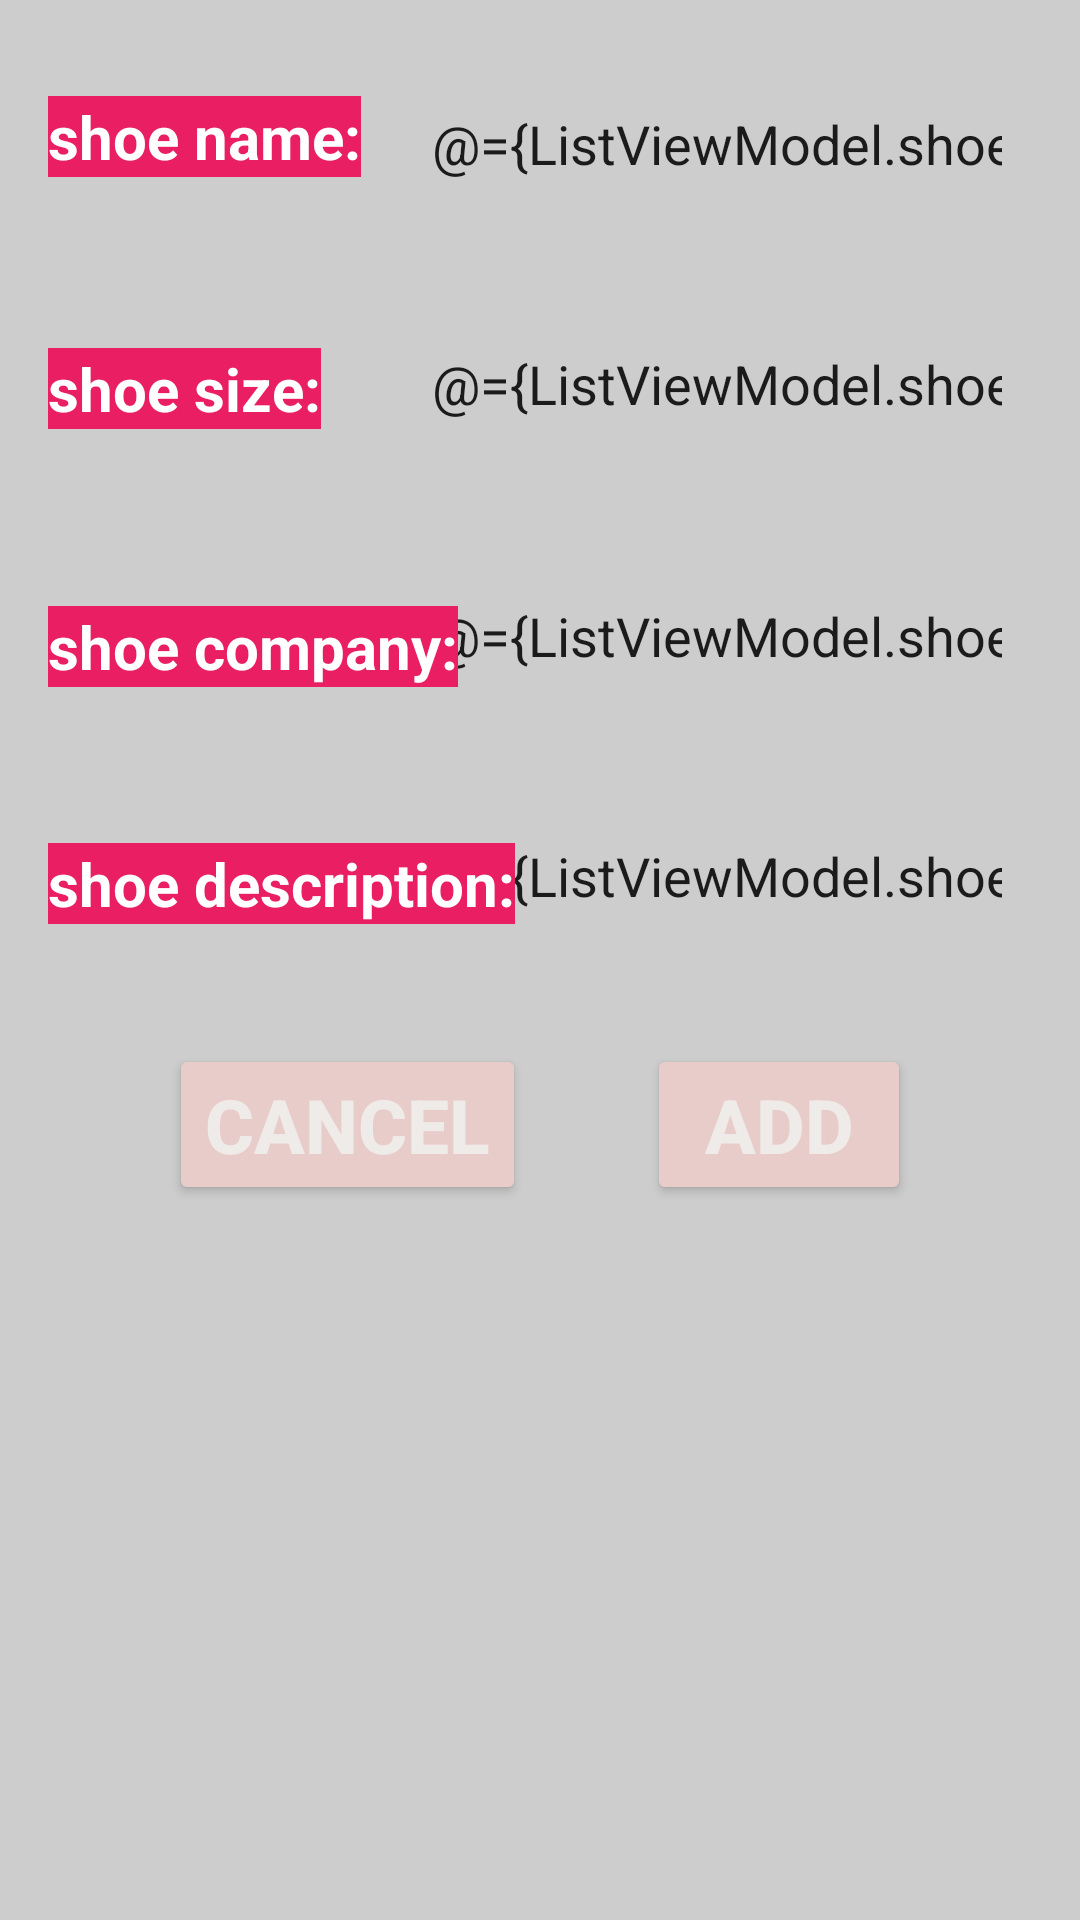

Reconstruct the res/layout file that produces this screen, plus the resources it refers to.
<!-- AndroidManifest.xml: application theme Theme.ShoeStore -->
<!-- res/layout/details.xml -->
<?xml version="1.0" encoding="utf-8"?>
<layout xmlns:app="http://schemas.android.com/apk/res-auto"
    tools:context="com.example.shoestore.ui.ShoeDetail"
    xmlns:android="http://schemas.android.com/apk/res/android"
    xmlns:tools="http://schemas.android.com/tools">

    <data>

        <variable
            name="ListViewModel"
            type="viewmodel.ListViewModel" />
        <import type="android.view.View"/>
    </data>


    
    <androidx.constraintlayout.widget.ConstraintLayout
        android:layout_width="match_parent"
        android:layout_height="match_parent"
        android:background="#CDCDCD"
        android:orientation="vertical">

        <EditText
            android:id="@+id/shoe_description"
            style="@style/edittext_style"
            android:layout_width="wrap_content"
            android:layout_height="wrap_content"
            android:layout_marginTop="36dp"
            android:layout_marginEnd="16dp"
            android:hint="@string/shoe_description"
            android:inputType="text"
            android:minHeight="48dp"
            android:text="@={ListViewModel.shoeDescription}"
            android:textColorHint="#455A64"
            app:layout_constraintBottom_toTopOf="@+id/shoe_company_edit"
            app:layout_constraintEnd_toEndOf="parent"
            app:layout_constraintHorizontal_bias="1.0"
            app:layout_constraintStart_toEndOf="@+id/textView9"
            app:layout_constraintTop_toBottomOf="@+id/shoe_size_edit"
            tools:ignore="Autofill,SpeakableTextPresentCheck,DuplicateSpeakableTextCheck" />

        <EditText
            android:id="@+id/shoe_name_edit"
            style="@style/edittext_style"
            android:layout_width="wrap_content"
            android:layout_marginTop="24dp"
            android:layout_marginEnd="16dp"
            android:hint="@string/shoe_name"
            android:inputType="text"
            android:minHeight="48dp"
            android:text="@={ListViewModel.shoeName}"
            android:textColorHint="#455A64"
            app:layout_constraintBottom_toTopOf="@+id/shoe_size_edit"
            app:layout_constraintEnd_toEndOf="parent"
            app:layout_constraintHorizontal_bias="1.0"
            app:layout_constraintStart_toEndOf="@+id/textView7"
            app:layout_constraintTop_toTopOf="parent"
            tools:ignore="Autofill,SpeakableTextPresentCheck,DuplicateSpeakableTextCheck" />

        <EditText
            android:id="@+id/shoe_size_edit"
            style="@style/edittext_style"
            android:layout_width="wrap_content"
            android:layout_marginTop="32dp"
            android:layout_marginEnd="16dp"
            android:hint="@string/shoe_size"
            android:inputType="number"
            android:minHeight="48dp"

            android:text="@={ListViewModel.shoeSize}"
            android:textColorHint="#455A64"
            app:layout_constraintBottom_toTopOf="@+id/shoe_description"
            app:layout_constraintEnd_toEndOf="parent"
            app:layout_constraintHorizontal_bias="1.0"
            app:layout_constraintStart_toEndOf="@+id/textView8"
            app:layout_constraintTop_toBottomOf="@+id/shoe_name_edit"
            tools:ignore="Autofill,SpeakableTextPresentCheck,DuplicateSpeakableTextCheck,DuplicateSpeakableTextCheck" />

        <EditText
            android:id="@+id/shoe_company_edit"
            style="@style/edittext_style"
            android:layout_width="wrap_content"
            android:layout_marginStart="55dp"
            android:layout_marginTop="32dp"
            android:layout_marginEnd="16dp"
            android:hint="@string/shoe_company"
            android:inputType="text"
            android:minHeight="48dp"
            android:text="@={ListViewModel.shoeCompany}"
            android:textColorHint="#455A64"
            app:layout_constraintBottom_toTopOf="@+id/add"
            app:layout_constraintEnd_toEndOf="parent"
            app:layout_constraintHorizontal_bias="1.0"
            app:layout_constraintStart_toEndOf="@+id/textView10"
            app:layout_constraintTop_toBottomOf="@+id/shoe_description"
            tools:ignore="Autofill,SpeakableTextPresentCheck,DuplicateSpeakableTextCheck" />

        <Button
            android:id="@+id/add"
            style="@style/button_style"
            android:layout_width="wrap_content"
            android:layout_height="wrap_content"
            android:layout_marginTop="32dp"
            android:layout_marginEnd="16dp"
            android:text="@string/add_shoe"
            android:textColor="#EFEBE9"
            app:layout_constraintEnd_toEndOf="parent"
            app:layout_constraintStart_toEndOf="@+id/cancel_button"
            app:layout_constraintTop_toBottomOf="@+id/shoe_company_edit"
            tools:ignore="TextContrastCheck" />

        <Button
            android:id="@+id/cancel_button"
            style="@style/button_style"
            android:layout_width="wrap_content"
            android:layout_height="wrap_content"
            android:layout_marginStart="16dp"
            android:layout_marginTop="32dp"
            android:text="@string/cancel"
            android:textColor="#EFEBE9"
            app:layout_constraintEnd_toStartOf="@+id/add"
            app:layout_constraintHorizontal_bias="0.0"
            app:layout_constraintStart_toStartOf="parent"
            app:layout_constraintTop_toBottomOf="@+id/shoe_company_edit"
            tools:ignore="TextContrastCheck" />


        <TextView
            android:id="@+id/textView7"
            style="@style/text"
            android:layout_width="wrap_content"
            android:layout_height="wrap_content"
            android:layout_marginStart="16dp"
            android:layout_marginTop="32dp"
            android:background="#E91E63"
            android:text="@string/shoe_name"
            app:fontFamily="@font/acme"
            app:layout_constraintStart_toStartOf="parent"
            app:layout_constraintTop_toTopOf="parent" />

        <TextView
            android:id="@+id/textView8"
            style="@style/text"
            android:layout_width="wrap_content"
            android:layout_height="wrap_content"
            android:layout_marginStart="16dp"
            android:layout_marginTop="56dp"
            android:background="#E91E63"
            android:text="@string/shoe_size"
            app:layout_constraintBottom_toTopOf="@+id/textView9"
            app:layout_constraintStart_toStartOf="parent"
            app:layout_constraintTop_toBottomOf="@+id/textView7"
            app:layout_constraintVertical_bias="0.015" />

        <TextView
            android:id="@+id/textView9"
            style="@style/text"
            android:layout_width="wrap_content"
            android:layout_height="wrap_content"
            android:layout_marginStart="16dp"
            android:layout_marginBottom="52dp"
            android:background="#E91E63"
            android:text="@string/shoe_company"
            app:layout_constraintBottom_toTopOf="@+id/textView10"
            app:layout_constraintStart_toStartOf="parent" />

        <TextView
            android:id="@+id/textView10"
            style="@style/text"
            android:layout_width="wrap_content"
            android:layout_height="wrap_content"
            android:layout_marginStart="16dp"
            android:layout_marginBottom="40dp"
            android:background="#E91E63"
            android:text="@string/shoe_description"
            app:layout_constraintBottom_toTopOf="@+id/cancel_button"
            app:layout_constraintStart_toStartOf="parent" />

    </androidx.constraintlayout.widget.ConstraintLayout>
    </layout>
<!-- resources referenced by this layout -->
<resources>
  <string name="add_shoe">ADD</string>
  <string name="cancel">Cancel</string>
  <string name="shoe_company"> shoe company:</string>
  <string name="shoe_description">shoe description:</string>
  <string name="shoe_name">shoe name: </string>
  <string name="shoe_size">shoe size:</string>
  <style name="button_style">
          <item name="android:backgroundTint">#E8CCCA</item>
          <item name="android:textSize">25sp</item>
          <item name="android:textStyle">bold</item>
      </style>
  <style name="edittext_style">
          <item name="android:paddingStart">10dp</item>
          <item name="android:paddingEnd">10dp</item>
          <item name="android:layout_height">wrap_content</item>
          <item name="android:layout_width">wrap_content</item>
  
          <item name="android:background">@drawable/shape</item>
          <item name="android:ems">10</item>
          <item name="android:textColorHint">#757575</item>
      </style>
  <style name="text">
          <item name="android:textSize">20sp</item>
          <item name="android:textStyle">bold</item>
          <item name="fontFamily">@font/acme</item>
          <item name="android:textColor">@android:color/white</item>
  
      </style>
  <style name="Theme.ShoeStore" parent="Theme.MaterialComponents.DayNight.NoActionBar">
          
          <item name="colorPrimary">@color/purple_500</item>
          <item name="colorPrimaryVariant">@color/purple_700</item>
          <item name="colorOnPrimary">@color/white</item>
          
          <item name="colorSecondary">@color/teal_200</item>
          <item name="colorSecondaryVariant">@color/teal_700</item>
          <item name="colorOnSecondary">@color/black</item>
          
          <item name="android:statusBarColor" tools:targetApi="l">?attr/colorPrimaryVariant</item>
          
      </style>
  <color name="purple_500">#FF6200EE</color>
  <color name="purple_700">#FF3700B3</color>
  <color name="white">#FFFFFFFF</color>
  <color name="teal_200">#FF03DAC5</color>
  <color name="teal_700">#FF018786</color>
  <color name="black">#FF000000</color>
</resources>
